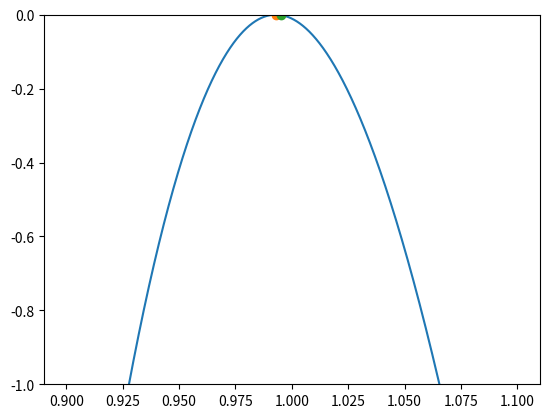

Write the Python code that produced this figure.
import numpy as np
import matplotlib.pyplot as plt

#Rebalancing stables

#x1 is the initial amount of asset 1 and y1 is the initial amount of asset 2 
#here we assume that both assets have the same value
x1 = 1381
y1 = 392.6

#add the amount that you get for asset 2 after adding 100 of asset 1 in uniswap v3
a = 117.5

x2 = 100*(x1+y1) / ( 100+a )
print (x2, "Final amount of asset 1")
#print (x1 - x2, "Amount you need to swap of asset 1")


y2 = a*(x1+y1) / ( 100+a )
print (y2, "Final amount of asset 2")

print (x1 - x2, "Swap amount")

#Impermanent loss on eth-link visor position

link_price = 7.11
eth_price = 1527
hodl = link_price / 30.11 * 546.5 + eth_price / 4081 * 546.5 
print ("hodl = ", hodl)


#Impermanent loss calculator 

#x= np.arange(0,10000,0.01)
x= np.arange(0.9,1.1,0.00001)

 
pb= 0.99541   #High price
pa = 0.99303  #Low price
p= 0.992868   #Current price



#last reposition
#pa = 900
#pb= 2400
#p=1457

 
ILV2 = 2 * np.sqrt(x) / (1 + x) - 1

#ILV3 = ILV2 * (       1.0 /  (1 - ( (np.sqrt(pa/p) + x * np.sqrt(p/pb)) /(1+x) )    )     )
def ILV3(x):
    return (2*np.sqrt(x) - np.sqrt(pa) - (x/np.sqrt(pb)) ) / ( np.sqrt(p) - np.sqrt(pa) + (1/np.sqrt(p) - 1/np.sqrt(pb)) * x) -1

plt.plot(x,ILV3(x))
plt.plot(pa,ILV3(pa),marker='o')
plt.plot(pb,ILV3(pb),marker='o')
print("Your impermanent loss in percentage is:", ILV3(p))
#plt.plot(x,ILV2)
plt.ylim([-1,0])


#Weth usdc position
weth = 0.3223796 ## at 3258.91
usdc = 89.5




